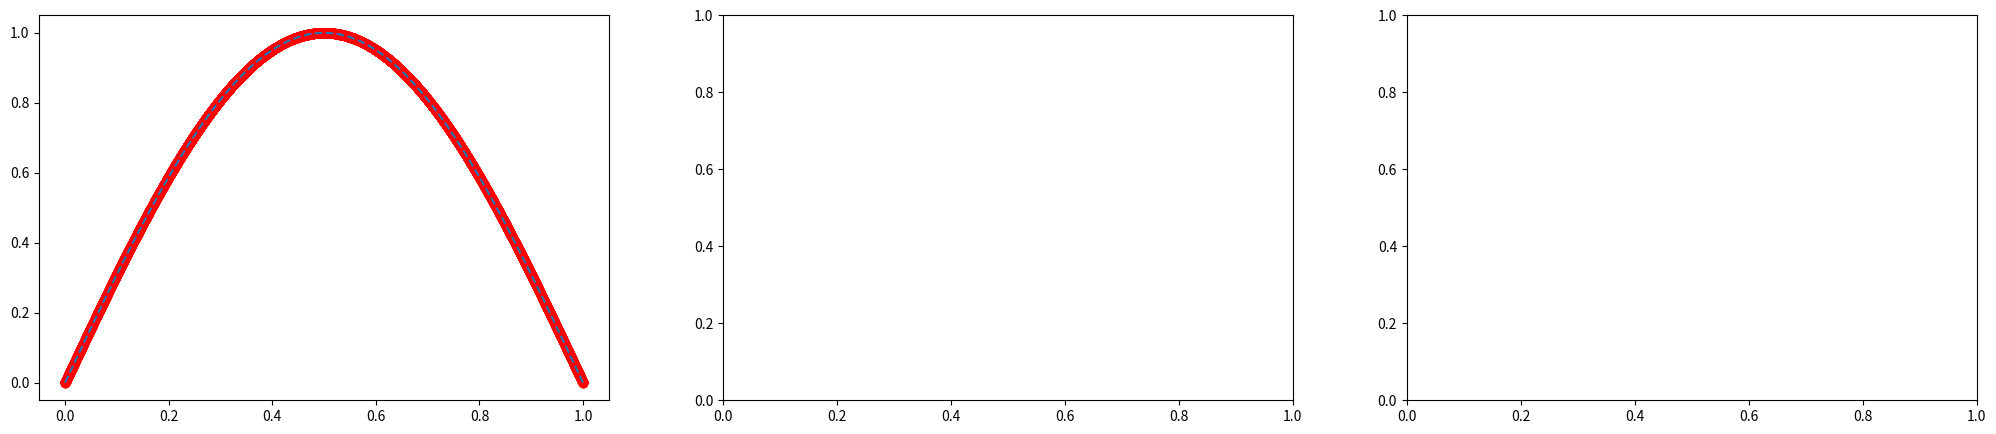

Write the Python code that produced this figure. (Note: this script raises an exception after producing the figure.)
import matplotlib.pyplot as plt
import numpy as np
import math
fig, axs = plt.subplots(nrows=1, ncols=3, figsize=(25, 5))

#nodefinē funkciju
def y(x):
  return np.sin(np.pi*x)

#--------------------------------------------------------------------------------------
#MAINIIGIE
# funkcijas intervaals uz x ass
intervals = 1
# sadalījums uz x ass
Nx = 10000
# sadaliijums uz t ass
Nt = 10000

σ = 1
η = 1

# cikla izpildes reizu skaits
l=Nt+1
# apreekina sadaliijuma soli uz x ass
h = intervals/Nx
#apreekina cik punktos tiek sadaliita x ass
punkti = int(intervals/h + 1)

Ʈ=h
γ=Ʈ/h**2

#--------------------------------------------------------------------------------------
# intervaals grafika atteelosanai
fx = np.linspace(0, intervals)
fy = y(fx)
# sadala x veertiibas atkariibaa no intervaala un sadaiijuma sola h
x = np.arange(0, intervals + h, h)
#aprekina funkcijas vērtības
y = y(x)

#izprintee ieguutas x, y veertiibas, uzzkonstruee funkcijas grafiku ar preciizajaam veertiibaam
print("x:", x, "y:", y )
axs[0].plot(x, y, 'ro')
axs[0].plot(fx, fy, '--')
print("γ=",γ)
print("σ=",σ)

#-------------------------------------------------------------------------------------
#IZVEIDO NULLU MATRICAS
# u matricaa saglabaa apreekinaataas tuvinaatas vertiibas
u = np.zeros((punkti,l))
alpha = np.zeros((punkti,l))
beta = np.zeros((punkti,l))
videja_vertiba = np.zeros((l))

# saglabaa u matricaa funkcijas preciizaas veertiibas
for i in range(0,punkti-1):
  u[i,0] = y[i]

#-------------------------------------------------------------------------------------
#Tuvinato veertiibu apreekinaasana
for j in range (1,l):
  # reekina alpha un beta
  for i in range(0,punkti-2):
    A= (γ*σ + η*γ*σ)
    B= (γ*σ + η*γ*σ)
    C= (2*γ*σ + 2*γ*σ*η+1)
    F = -(((η*γ*σ)*u[i,j-1]) - ((1 + 2*γ*σ*η) * u[i+1,j-1]) + ((η*γ*σ)*u[i+2,j-1]))

    alpha[i+1,j] = B/(C-A*alpha[i,j])
    beta[i+1,j] = (A*beta[i,j]+F)/(C-A*alpha[i,j])

  #reekina tuvinaataas veertiibas
  for i in range(punkti-2,0,-1):
    u[i,j] = alpha[i,j]*u[i+1,j]+beta[i,j]

#-------------------------------------------------------------------------------------
# KONSTRUEE GRAFIKUS
# funkcijas preciizais grafiks
axs[1].plot(u[:,0], 'ro')
axs[1].plot(u[:,0], 'r--')

#funkcijas grafiki ar apreekinaatajaam tuvinaatajaam vertiibaam
for i in range(1,l):
  axs[1].plot(u[:,i], 'bo')
  axs[1].plot(u[:,i], 'b--')
#izvada katru desmito veertiibu
print("u(0)", u[::int(Nx/10),0])
print("u(1)", u[::int(Nx/10),1])


#grafiks ar funcijas videejaam vertiibaam
for i in range(0,Nt):  
  videja_vertiba[i]= u[int((punkti-1)/2),i+1]

print("videja_vertiba: ", videja_vertiba[:])
axs[2].plot(videja_vertiba[:], 'bo')
axs[2].plot(videja_vertiba[:], 'b--')

#-------------------------------------------------------------------------------------
# asu un grafiku nofromeejums
axs[0].set_xlabel("x", fontsize='15', loc='right')
axs[0].set_ylabel("t", fontsize='15',  rotation=0, loc='top')
axs[0].set_title("Funkcijas grafiks", fontsize='15')
axs[1].set_title("Nx = 10000; Nt = 10000", fontsize='15')
axs[2].set_title("Nx = 10000; Nt = 10000", fontsize='15')
axs[1].set_xlabel("x", fontsize='15', loc='right')
axs[1].set_ylabel("t", fontsize='15', rotation=0, loc='top')
axs[2].set_xlabel("x", fontsize='15', loc='right')
axs[2].set_ylabel("t", fontsize='15', rotation=0, loc='top')

plt.show()